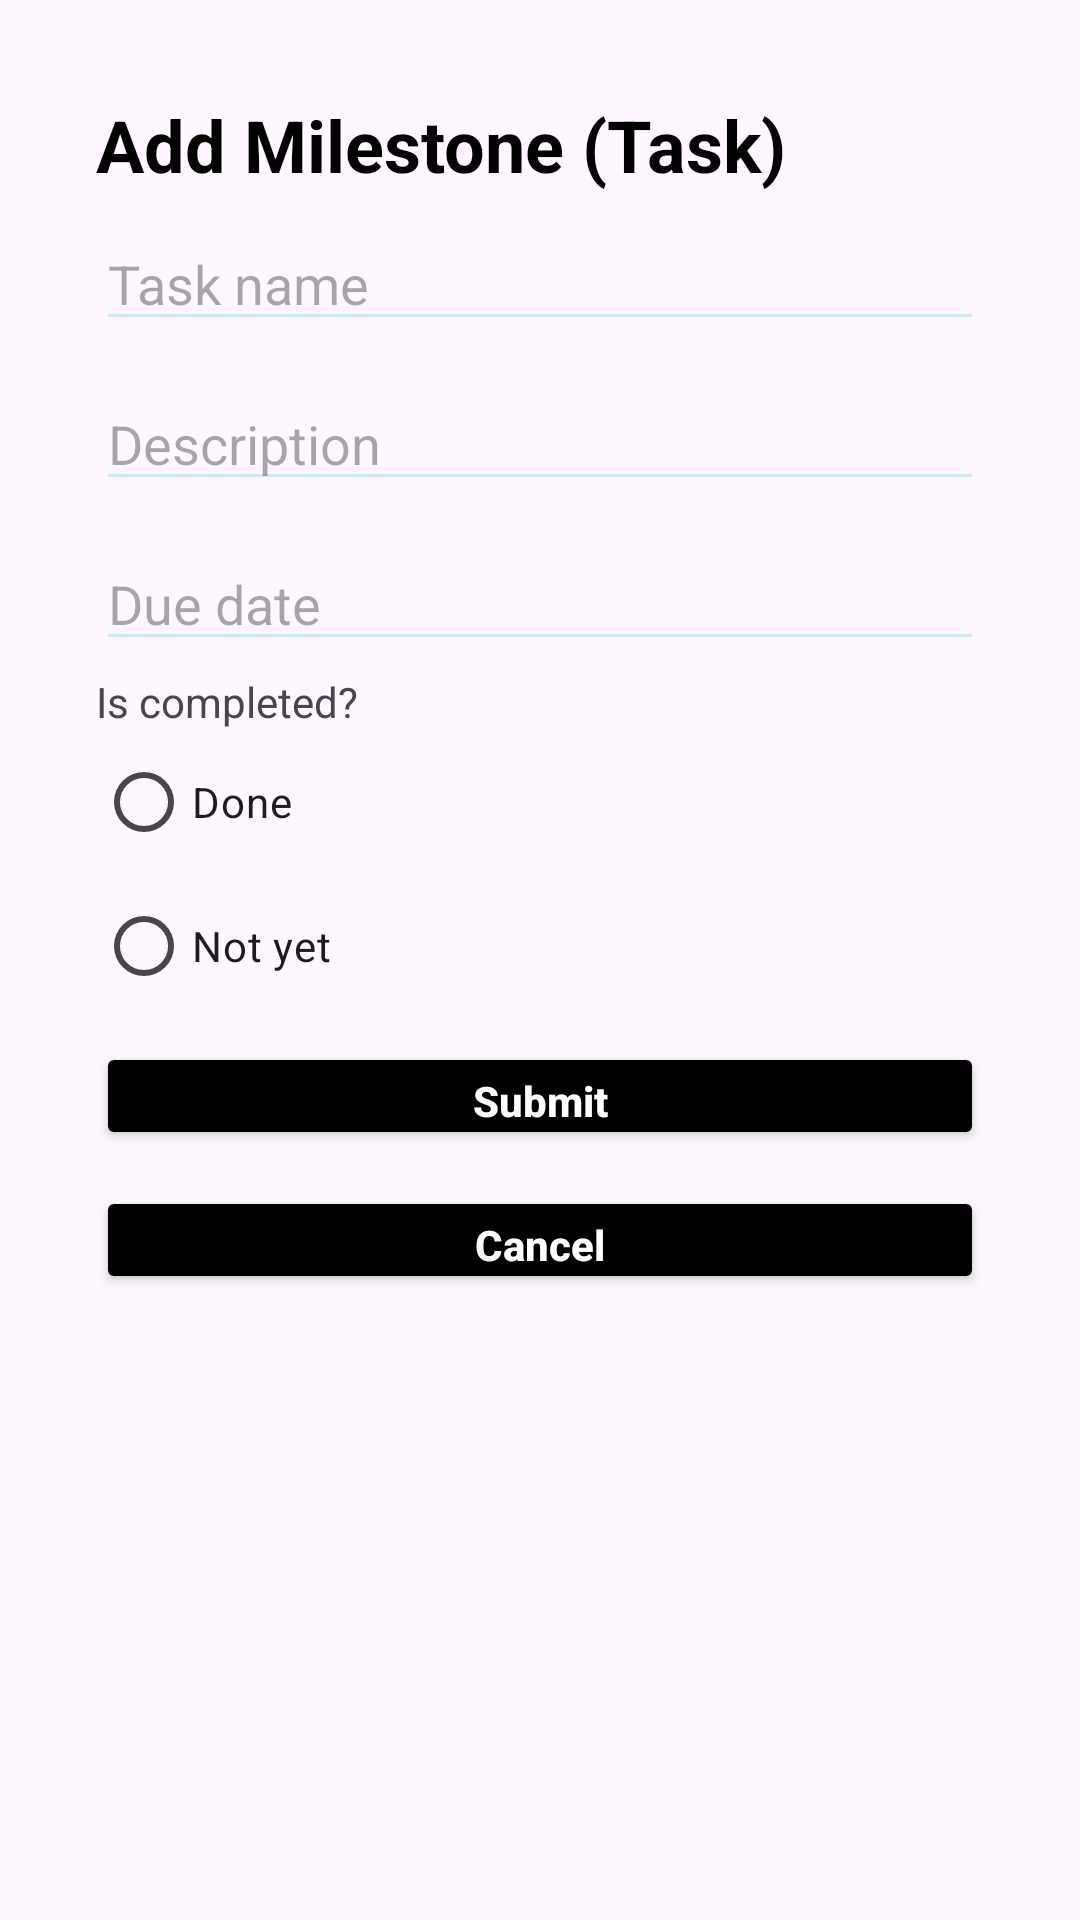

Write the Android layout XML for this screen, with the resource values it uses.
<!-- AndroidManifest.xml: application theme Theme.Material3.Light -->
<!-- res/layout/activity_add_milestone.xml -->
<?xml version="1.0" encoding="utf-8"?>
<LinearLayout xmlns:android="http://schemas.android.com/apk/res/android"
    xmlns:app="http://schemas.android.com/apk/res-auto"
    xmlns:tools="http://schemas.android.com/tools"
    android:layout_width="match_parent"
    android:layout_height="match_parent"
    tools:context=".Milestone.AddMilestoneActivity">

    <ScrollView
        android:id="@+id/scrollView"
        android:layout_width="match_parent"
        android:layout_height="match_parent"
        android:scrollbars="vertical">
        <LinearLayout
            android:focusable="true"
            android:focusableInTouchMode="true"
            android:orientation="vertical"
            android:layout_width="match_parent"
            android:layout_height="wrap_content"
            android:padding="32dp">

            <TextView
                android:id="@+id/textView"
                android:layout_width="match_parent"
                android:layout_height="wrap_content"
                android:text="Add Milestone (Task)"
                android:textColor="@color/black"
                android:textSize="24sp"
                android:textStyle="bold" />
            <EditText
                android:id="@+id/txtTaskName"
                android:layout_width="match_parent"
                android:layout_height="wrap_content"
                android:ems="10"
                android:inputType="text"
                android:hint="Task name"
                android:layout_marginTop="8dp"
                android:layout_marginBottom="4dp"
                android:backgroundTint="@color/mainBlue"/>
            <EditText
                android:id="@+id/txttaskDesc"
                android:layout_width="match_parent"
                android:layout_height="wrap_content"
                android:ems="10"
                android:inputType="text"
                android:hint="Description"
                android:layout_marginTop="8dp"
                android:layout_marginBottom="4dp"
                android:backgroundTint="@color/mainBlue"/>

            <EditText
                android:id="@+id/txtTaskDueDate"
                android:layout_width="match_parent"
                android:layout_height="wrap_content"
                android:ems="10"
                android:clickable="false"
                android:cursorVisible="false"
                android:focusable="false"
                android:focusableInTouchMode="false"
                android:layout_marginTop="8dp"
                android:layout_marginBottom="4dp"
                android:backgroundTint="@color/mainBlue"
                android:hint="Due date"/>

            <RadioGroup
                android:id="@+id/rbIsCompleted"
                android:layout_width="match_parent"
                android:layout_height="match_parent">
                <TextView
                    android:id="@+id/txtRadio"
                    android:layout_width="wrap_content"
                    android:layout_height="wrap_content"
                    android:text="Is completed?"

                    />
                <RadioButton
                    android:id="@+id/rbTrue"
                    android:layout_width="match_parent"
                    android:layout_height="wrap_content"
                    android:layout_weight="1"
                    android:text="Done"
                    android:buttonTint="@color/mainBlue"
                    />
                <RadioButton
                    android:id="@+id/rbFalse"
                    android:layout_width="match_parent"
                    android:layout_height="wrap_content"
                    android:layout_weight="1"
                    android:text="Not yet"

                    android:buttonTint="@color/mainBlue"/>
            </RadioGroup>
            <Button
                android:focusable="false"
                android:clickable="true"
                android:enabled="true"
                android:id="@+id/btn_submit"
                android:layout_width="match_parent"
                android:layout_height="36dp"
                android:text="Submit"
                android:textAllCaps="false"
                android:backgroundTint="@color/black"
                android:textColor="@color/white"
                android:textStyle="bold"
                android:layout_marginTop="8dp"
                android:layout_marginBottom="4dp"
                />

            <Button
                android:focusable="false"
                android:clickable="true"
                android:enabled="true"
                android:id="@+id/btn_cancel"
                android:layout_width="match_parent"
                android:layout_height="36dp"
                android:text="Cancel"
                android:textAllCaps="false"
                android:backgroundTint="@color/black"
                android:textColor="@color/white"
                android:textStyle="bold"
                android:layout_marginTop="8dp"
                android:layout_marginBottom="4dp"
                />
        </LinearLayout>

    </ScrollView>


</LinearLayout>
<!-- resources referenced by this layout -->
<resources>
  <color name="black">#FF000000</color>
  <color name="mainBlue">#d1e7ff</color>
  <color name="white">#FFFFFFFF</color>
</resources>
